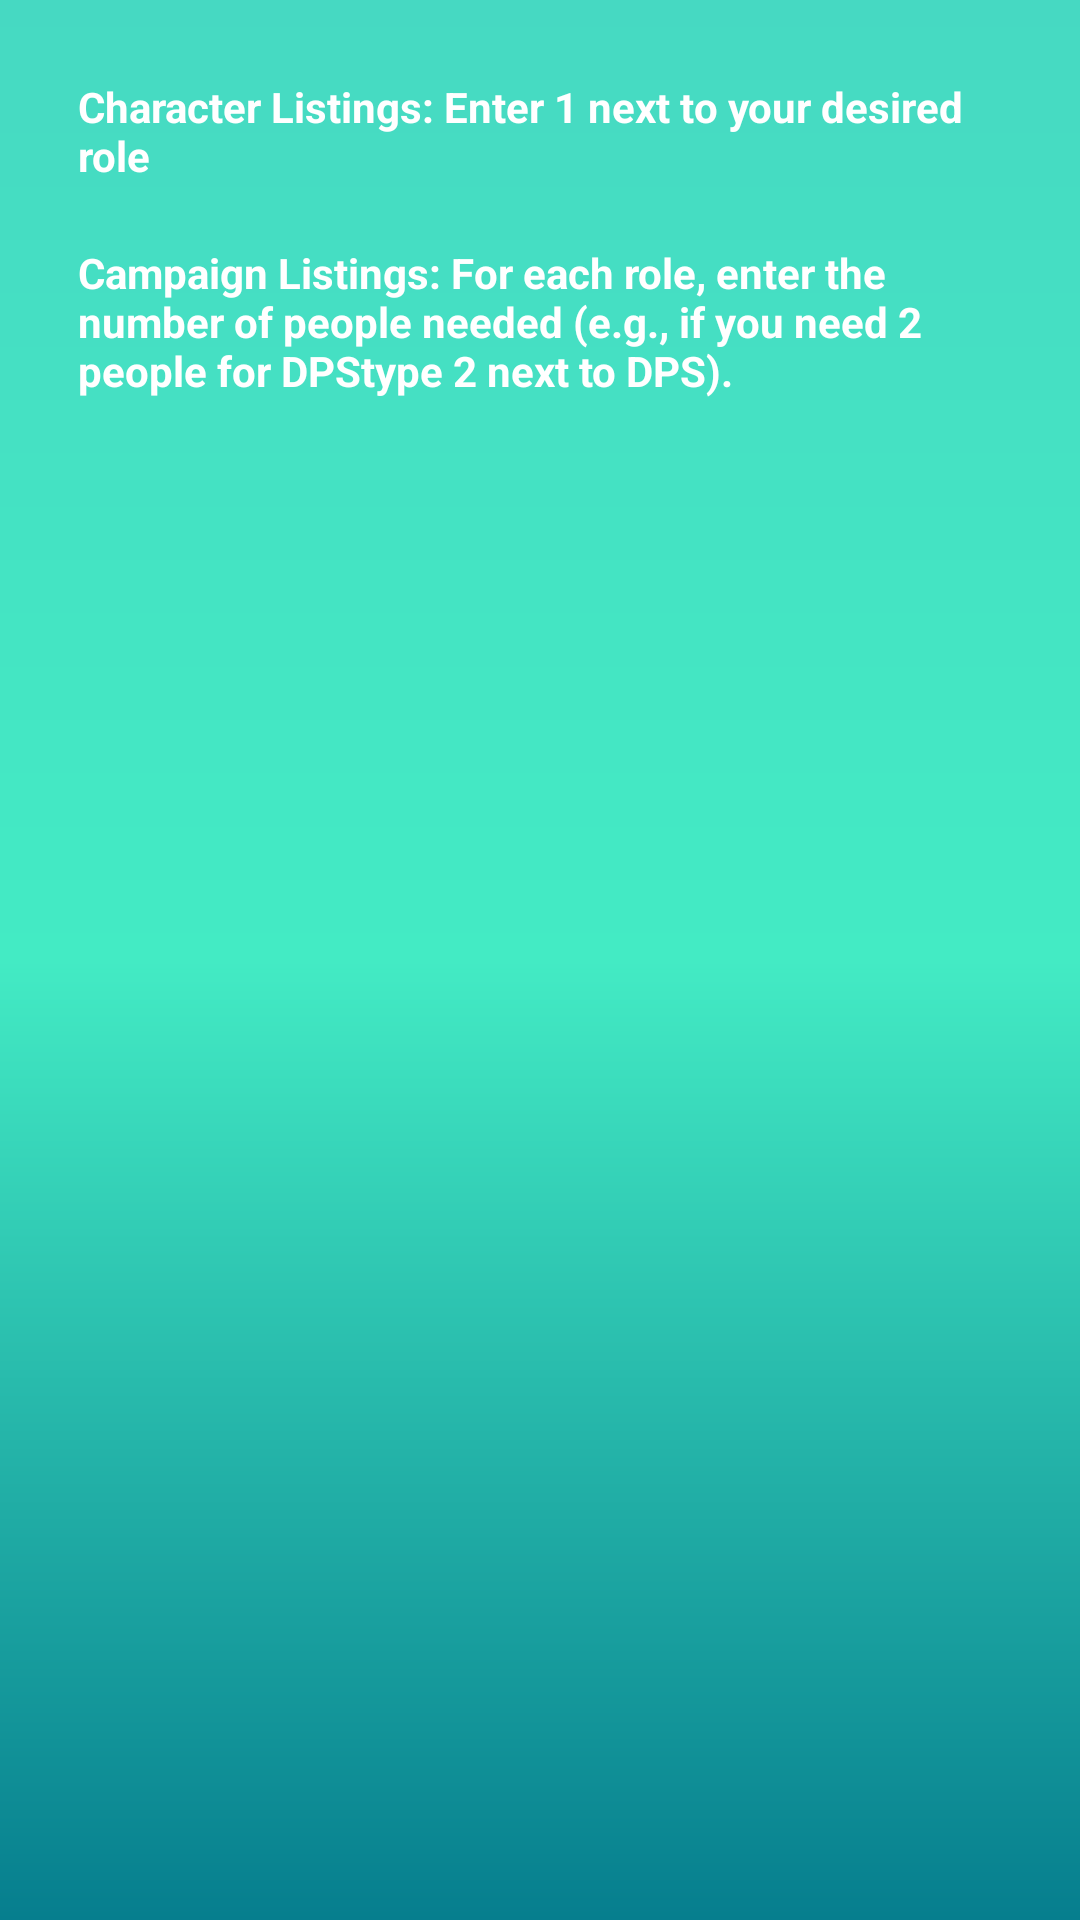

The Android layout XML behind this screen, and the referenced resources:
<!-- AndroidManifest.xml: application theme Theme.RoleCall -->
<!-- res/layout/recycler_role.xml -->
<?xml version="1.0" encoding="utf-8"?>
<LinearLayout
    xmlns:android="http://schemas.android.com/apk/res/android"
    xmlns:tools="http://schemas.android.com/tools"
    android:layout_width="match_parent"
    android:layout_height="wrap_content"
    android:orientation="vertical"
    android:padding="16dp"
    android:background="@drawable/gradient_background">

        <TextView
            android:layout_width="match_parent"
            android:layout_height="wrap_content"
            android:textColor="@color/white"
            android:textSize="14sp"
            android:textStyle="bold"
            android:padding="10dp"
            android:text="@string/character_role_instructions"/>

        <TextView
            android:layout_width="match_parent"
            android:layout_height="wrap_content"
            android:textColor="@color/white"
            android:textSize="14sp"
            android:textStyle="bold"
            android:padding="10dp"
            android:text="@string/campaign_role_instructions"/>


        <androidx.recyclerview.widget.RecyclerView
            android:id="@+id/roles_view"
            android:layout_width="350dp"
            android:layout_height="400dp"
            android:layout_gravity="center"
            android:padding="10dp"
            tools:itemCount="5" />


</LinearLayout>
<!-- resources referenced by this layout -->
<resources>
  <color name="white">#FFFFFFFF</color>
  <!-- drawable gradient_background (drawable) -->
  <?xml version="1.0" encoding="utf-8"?>
  <shape xmlns:android="http://schemas.android.com/apk/res/android">
      <gradient
              android:startColor="#067E8E"
              android:centerColor="#43EBC4"
              android:endColor="#46D9C2"
              android:type="linear"
              android:angle="90">
      </gradient>
  </shape>
  <string name="campaign_role_instructions">Campaign Listings: For each role, enter the number of people needed (e.g., if you need 2 people for "DPS" type 2 next to "DPS").</string>
  <string name="character_role_instructions">Character Listings: Enter 1 next to your desired role</string>
  <style name="Theme.RoleCall" parent="Base.Theme.RoleCall" />
  <style name="Base.Theme.RoleCall" parent="Theme.Material3.DayNight.NoActionBar">
          
          
      </style>
</resources>
